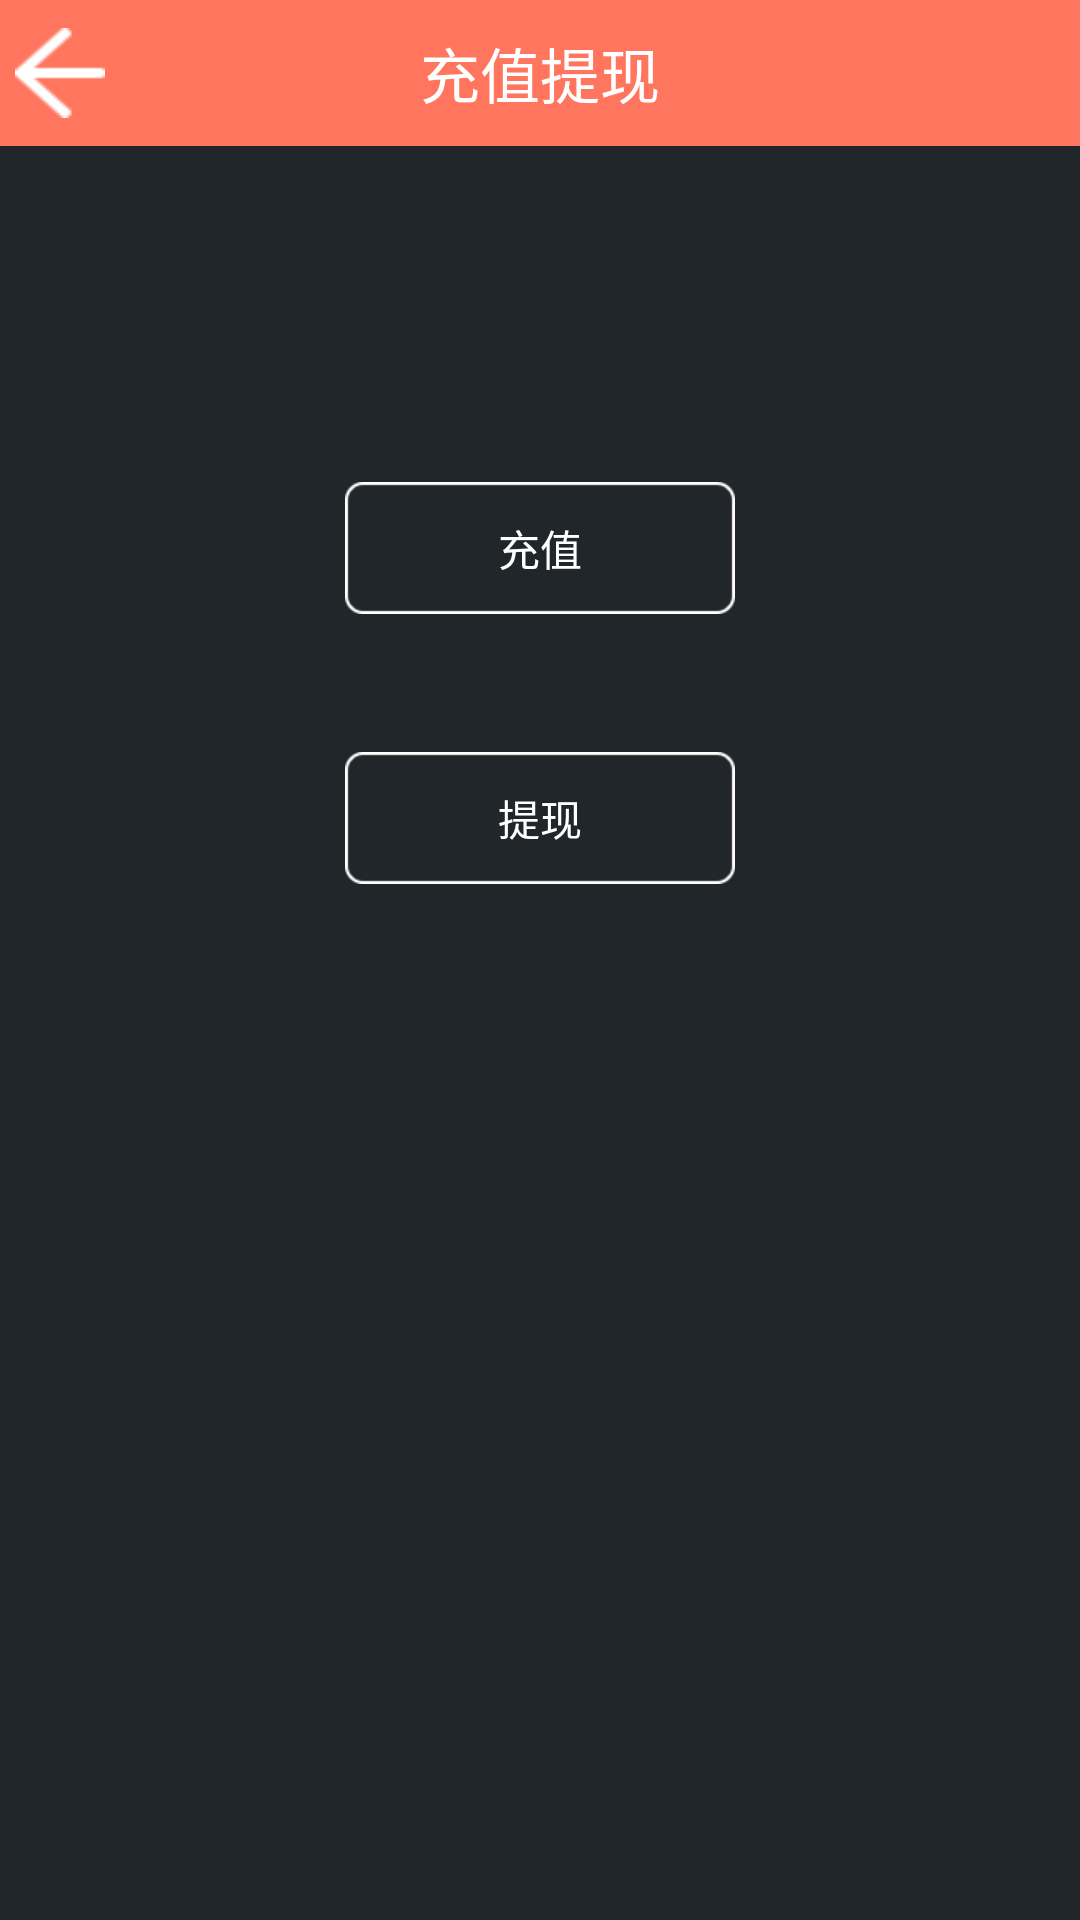

Here is an Android app screen rendered from its layout file. Give the layout XML and the strings, colors and styles it references.
<!-- AndroidManifest.xml: application theme AppTheme -->
<!-- res/layout/money.xml -->
<RelativeLayout xmlns:android="http://schemas.android.com/apk/res/android"
    android:layout_width="fill_parent"
    android:layout_height="fill_parent"
    android:background="#21262a" >

    <RelativeLayout
        android:id="@+id/relativeLayout1"
        android:layout_width="fill_parent"
        android:layout_height="wrap_content"
        android:layout_alignParentTop="true"
        android:layout_centerHorizontal="true"
        android:background="@drawable/topred" >

        <TextView
            android:id="@+id/textView1"
            android:layout_width="wrap_content"
            android:layout_height="wrap_content"
            android:layout_centerHorizontal="true"
            android:layout_centerVertical="true"
            android:text="充值提现"
            android:textColor="#ffffff"
            android:textSize="20dp" />

        <Button
            android:id="@+id/back"
            android:layout_width="30dp"
            android:layout_height="30dp"
            android:layout_marginLeft="5dp"
            android:layout_centerVertical="true"
            android:background="@drawable/back" />

    </RelativeLayout>

    <Button
        android:id="@+id/recharge"
        android:layout_width="wrap_content"
        android:layout_height="wrap_content"
        android:layout_below="@+id/relativeLayout1"
        android:layout_centerHorizontal="true"
        android:layout_marginTop="112dp"
        android:background="@drawable/personal_botton"
        android:text="充值"
        android:onClick="torecharge"
        android:textColor="#FFFFFF" />

    <Button
        android:id="@+id/extract"
        android:layout_width="wrap_content"
        android:layout_height="wrap_content"
        android:layout_below="@+id/recharge"
        android:layout_centerHorizontal="true"
        android:layout_marginTop="46dp"
        android:background="@drawable/personal_botton"
        android:text="提现"
        android:onClick="toextract"
        android:textColor="#FFFFFF" />

</RelativeLayout>
<!-- resources referenced by this layout -->
<resources>
  <!-- drawable back: png bitmap (drawable-xxhdpi, 1214 bytes) -->
  <!-- drawable personal_botton (drawable) -->
  <?xml version="1.0" encoding="utf-8"?>
  
  <selector xmlns:android="http://schemas.android.com/apk/res/android">
  
       
  <item   
  android:state_focused="true"  
  android:state_pressed="false"  
  android:drawable="@drawable/page_up_kuang"  
  />   
     
  <item   
  android:state_focused="true"  
  android:state_pressed="true"  
  android:drawable="@drawable/page_down_kuang"  
  />   
     
  <item   
  android:state_focused="false"  
  android:state_pressed="true"  
  android:drawable="@drawable/page_down_kuang"  
  />   
     
  <item android:drawable="@drawable/page_up_kuang"/>   
  
  </selector>
  <!-- drawable topred: png bitmap (drawable-xhdpi, 1250 bytes) -->
  <style name="AppTheme" parent="AppBaseTheme">
          
      </style>
  <!-- drawable page_up_kuang: png bitmap (drawable-xhdpi, 1683 bytes) -->
  <!-- drawable page_down_kuang: png bitmap (drawable-xhdpi, 1524 bytes) -->
  <style name="AppBaseTheme" parent="android:Theme.Light">
          
      </style>
</resources>
